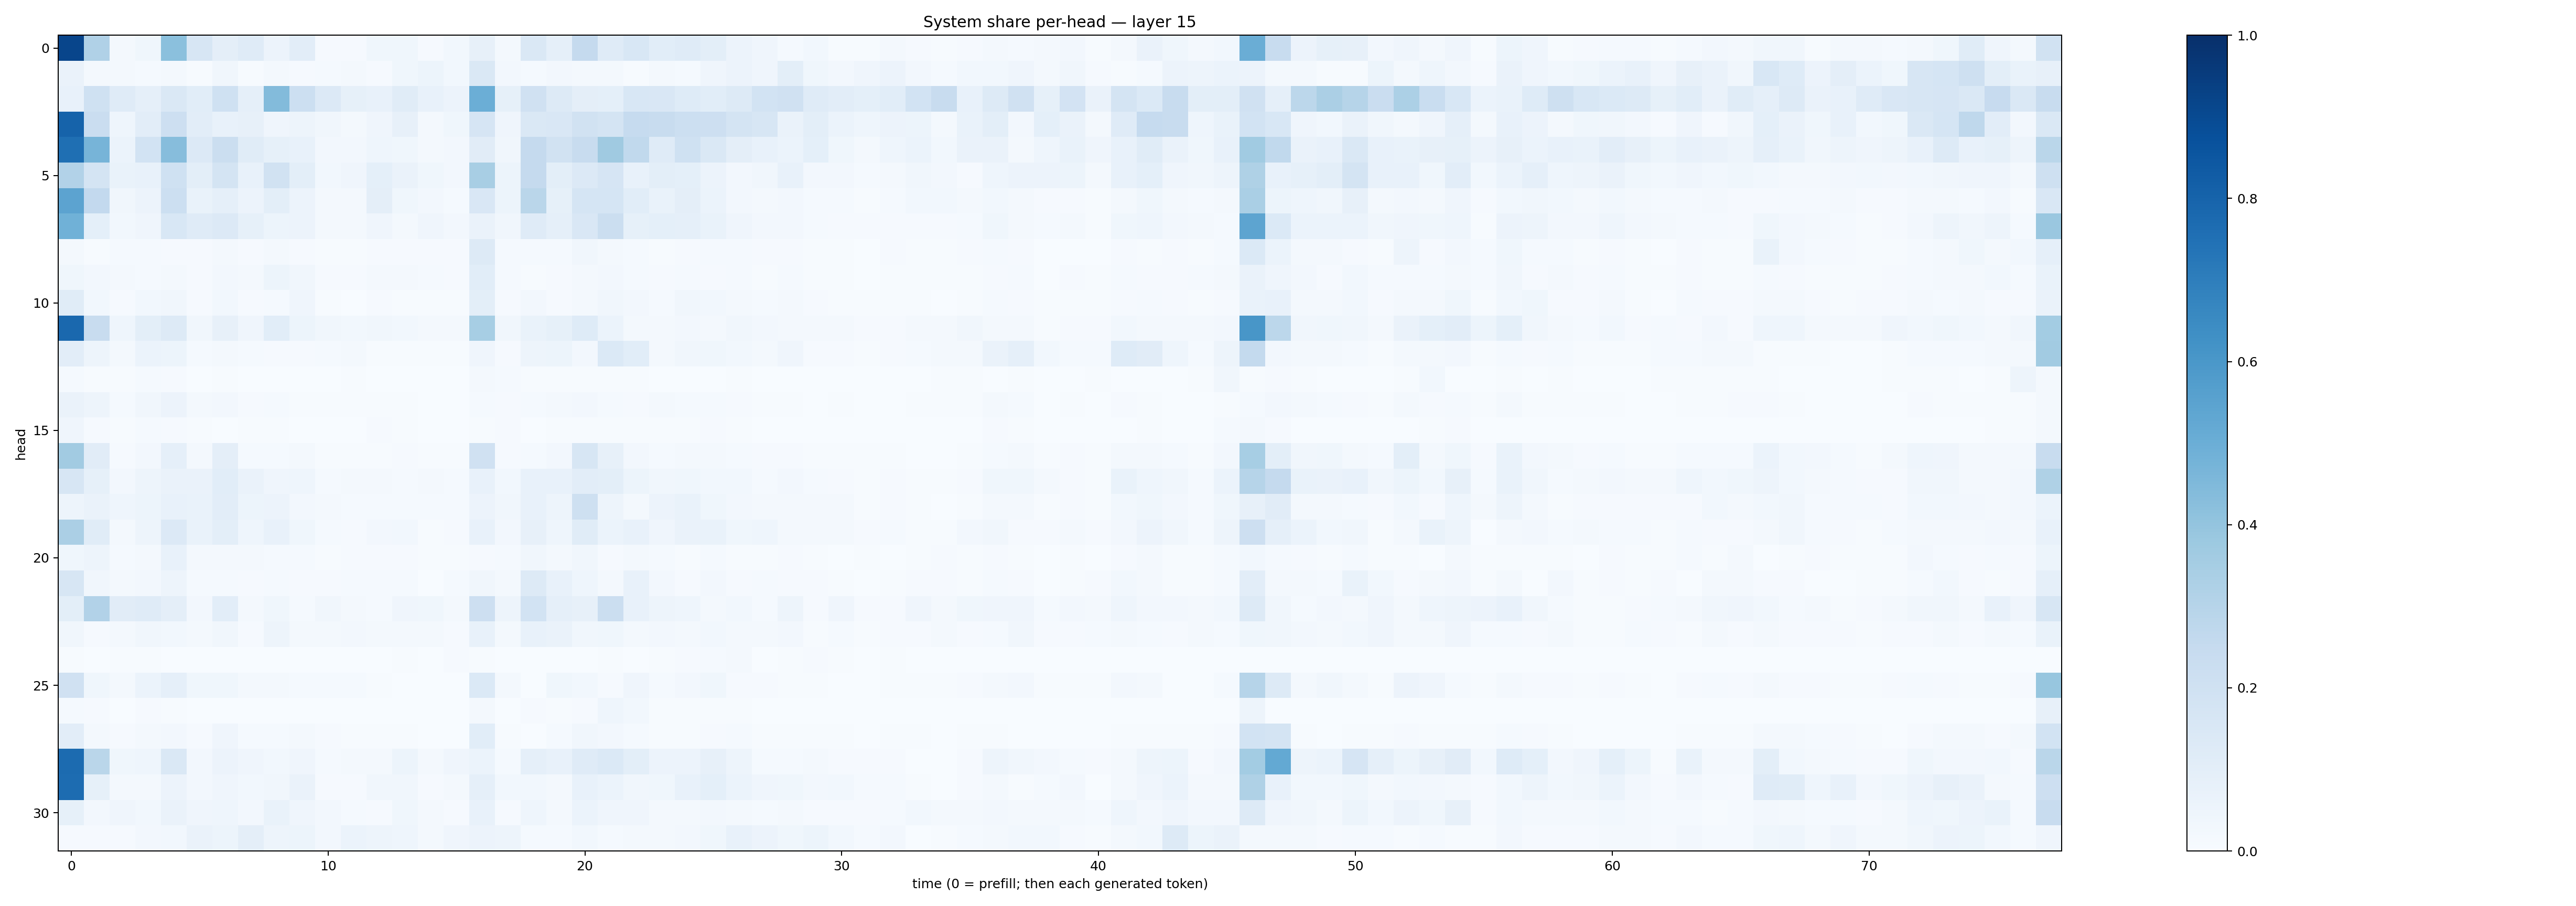

The data file committed next to this chart (first rows):
0.9179566, 0.3165399, 0.020766757, 0.035358712, 0.420103, 0.15633458, 0.0975064, 0.11784487, 0.054780513, 0.10256369, 0.00870534, 0.010912795, 0.038374912, 0.036890622, 0.010033813, 0.029146345, 0.08198824, 0.022185577, 0.14398713, 0.087020025, 0.2509274, 0.11731169, 0.15302499, 0.10783198
0.06558, 0.01803, 0.01848, 0.01385, 0.0187, 0.007043, 0.03232, 0.00774, 0.02052, 0.01012, 0.01232, 0.02082, 0.0105, 0.03635, 0.05434, 0.02909, 0.1421, 0.02619, 0.01466, 0.02361, 0.02282, 0.01643, 0.006353, 0.01606
0.07339, 0.2019, 0.1186, 0.08979, 0.1435, 0.1071, 0.2009, 0.08969, 0.4388, 0.217, 0.1361, 0.08386, 0.07701, 0.1146, 0.0723, 0.0569, 0.4975, 0.08498, 0.1962, 0.1323, 0.09702, 0.09307, 0.1555, 0.1496
0.8036, 0.2277, 0.04568, 0.1027, 0.2111, 0.1017, 0.07152, 0.08034, 0.04254, 0.04849, 0.03216, 0.0188, 0.04021, 0.08125, 0.01823, 0.03629, 0.1648, 0.04006, 0.1468, 0.1518, 0.1877, 0.1762, 0.2474, 0.2345
0.7578, 0.4717, 0.06106, 0.1864, 0.4308, 0.1328, 0.2258, 0.1137, 0.08583, 0.07779, 0.02634, 0.0257, 0.0449, 0.03646, 0.02274, 0.02648, 0.1125, 0.03441, 0.2502, 0.1924, 0.2414, 0.3698, 0.2625, 0.1186
0.3115, 0.1789, 0.06675, 0.07576, 0.2021, 0.09947, 0.1767, 0.07327, 0.1889, 0.09863, 0.03056, 0.04199, 0.09115, 0.06542, 0.03648, 0.02415, 0.3431, 0.05297, 0.2532, 0.1014, 0.136, 0.1665, 0.07254, 0.099
0.5464, 0.2607, 0.03356, 0.05788, 0.2168, 0.06863, 0.08747, 0.05734, 0.09972, 0.05552, 0.01999, 0.022, 0.09732, 0.03528, 0.02634, 0.0124, 0.1502, 0.05394, 0.2861, 0.08563, 0.1714, 0.1712, 0.107, 0.06981
0.4849, 0.09208, 0.02916, 0.04219, 0.1553, 0.1184, 0.1346, 0.08506, 0.05398, 0.05838, 0.01651, 0.01992, 0.04069, 0.02283, 0.04062, 0.02685, 0.06442, 0.03314, 0.1191, 0.08876, 0.1507, 0.2194, 0.08447, 0.0925
0.01785, 0.006955, 0.01351, 0.01421, 0.01056, 0.00847, 0.02283, 0.008855, 0.01785, 0.0105, 0.004467, 0.007751, 0.008463, 0.01161, 0.008972, 0.009748, 0.1305, 0.01348, 0.01189, 0.01453, 0.03342, 0.02059, 0.01415, 0.00739
0.03592, 0.02564, 0.01599, 0.01483, 0.01703, 0.01169, 0.02543, 0.01762, 0.05093, 0.03199, 0.008094, 0.01136, 0.01581, 0.01817, 0.01273, 0.009846, 0.1088, 0.0137, 0.007715, 0.009479, 0.02321, 0.02633, 0.01372, 0.008658
0.1165, 0.03056, 0.0106, 0.02765, 0.03327, 0.009987, 0.02918, 0.01155, 0.01266, 0.04004, 0.007068, 0.003856, 0.01103, 0.007179, 0.00463, 0.005341, 0.1011, 0.01002, 0.02373, 0.008899, 0.01658, 0.03224, 0.02367, 0.01379
0.7826, 0.2366, 0.0464, 0.09969, 0.1254, 0.03262, 0.08149, 0.04294, 0.1087, 0.05144, 0.03171, 0.03006, 0.03431, 0.02752, 0.01728, 0.02299, 0.3439, 0.03189, 0.06647, 0.08466, 0.1248, 0.05966, 0.02341, 0.01909
0.1023, 0.0479, 0.02067, 0.0592, 0.05384, 0.01176, 0.01687, 0.01344, 0.008735, 0.009069, 0.0147, 0.01677, 0.007204, 0.00676, 0.006135, 0.004124, 0.03954, 0.00927, 0.04875, 0.0524, 0.02498, 0.1374, 0.106, 0.02281
0.01553, 0.006674, 0.007316, 0.01404, 0.009746, 0.00296, 0.006768, 0.003896, 0.003457, 0.003131, 0.003822, 0.005431, 0.003566, 0.001214, 0.001604, 0.002063, 0.01961, 0.01474, 0.004704, 0.007291, 0.006908, 0.006569, 0.007642, 0.003381
0.06303, 0.05065, 0.01464, 0.03283, 0.05668, 0.01919, 0.02396, 0.009223, 0.01262, 0.006381, 0.005297, 0.007796, 0.006542, 0.007617, 0.002943, 0.003458, 0.01367, 0.01149, 0.01429, 0.02047, 0.02505, 0.01468, 0.01129, 0.01588
0.04263, 0.009517, 0.005922, 0.01237, 0.01049, 0.004417, 0.00352, 0.004619, 0.005051, 0.003013, 0.003108, 0.003723, 0.01072, 0.003955, 0.001718, 0.002987, 0.006351, 0.01138, 0.003755, 0.005111, 0.004308, 0.007303, 0.006562, 0.004305
0.3622, 0.1112, 0.01042, 0.02358, 0.08808, 0.016, 0.09613, 0.01318, 0.01519, 0.0173, 0.007241, 0.007247, 0.006723, 0.009334, 0.004024, 0.004885, 0.1965, 0.008877, 0.01504, 0.02675, 0.1621, 0.07962, 0.02603, 0.01173
0.1611, 0.08245, 0.02713, 0.04785, 0.06413, 0.06349, 0.1093, 0.06611, 0.04209, 0.04648, 0.01508, 0.01979, 0.01599, 0.01478, 0.01708, 0.01392, 0.07428, 0.02893, 0.07472, 0.07255, 0.1053, 0.09999, 0.05415, 0.03511
0.04869, 0.06596, 0.04509, 0.05082, 0.07512, 0.06815, 0.1027, 0.05148, 0.05596, 0.02655, 0.01669, 0.01192, 0.01377, 0.0144, 0.01174, 0.01549, 0.05583, 0.03293, 0.07664, 0.04996, 0.2088, 0.05045, 0.01804, 0.0565
0.3343, 0.1154, 0.01654, 0.04711, 0.1353, 0.06825, 0.1015, 0.04575, 0.07712, 0.03888, 0.01474, 0.01107, 0.02588, 0.0312, 0.00446, 0.008362, 0.07498, 0.02542, 0.0804, 0.04617, 0.1166, 0.06244, 0.07706, 0.04071
0.03865, 0.04691, 0.01213, 0.01912, 0.07373, 0.01647, 0.01625, 0.01618, 0.01195, 0.01211, 0.005032, 0.007838, 0.0105, 0.009231, 0.005403, 0.005595, 0.01081, 0.01455, 0.03341, 0.01844, 0.03288, 0.0116, 0.01904, 0.01237
0.1568, 0.03443, 0.02005, 0.02715, 0.04995, 0.01486, 0.01265, 0.01099, 0.0119, 0.007825, 0.00842, 0.01293, 0.01316, 0.01319, 0.003597, 0.01504, 0.03437, 0.01569, 0.1266, 0.07613, 0.04416, 0.01744, 0.07196, 0.02685
0.09986, 0.3118, 0.1128, 0.1192, 0.09448, 0.02548, 0.1041, 0.01657, 0.03796, 0.01527, 0.03199, 0.02285, 0.01345, 0.04203, 0.03607, 0.01942, 0.2129, 0.04741, 0.1873, 0.08647, 0.08052, 0.2255, 0.07739, 0.04983
0.0344, 0.007907, 0.02149, 0.03329, 0.02947, 0.0193, 0.03143, 0.009318, 0.04992, 0.0179, 0.01637, 0.02512, 0.01612, 0.0185, 0.0167, 0.009592, 0.0772, 0.01993, 0.07541, 0.06497, 0.03362, 0.0358, 0.02173, 0.02352
0.005182, 0.003029, 0.004972, 0.006436, 0.002543, 0.00104, 0.0003325, 0.0006873, 0.0004013, 0.0006083, 0.002244, 0.001268, 0.00242, 0.006665, 0.002253, 0.007989, 0.007565, 0.002894, 0.000602, 0.0005246, 0.0004531, 0.003987, 0.002567, 0.007729
0.1973, 0.03554, 0.02059, 0.06031, 0.08611, 0.03608, 0.03577, 0.01895, 0.02171, 0.01399, 0.01338, 0.01309, 0.004873, 0.003734, 0.002745, 0.003175, 0.1375, 0.022, 0.0005554, 0.03654, 0.0294, 0.008703, 0.04128, 0.01428
0.01433, 0.009146, 0.002523, 0.01167, 0.005561, 0.002082, 0.002686, 0.0009821, 0.0006709, 0.0003874, 0.0009065, 0.0009604, 0.0005749, 0.0005194, 0.0004521, 0.000504, 0.01992, 0.001073, 0.01164, 0.006658, 0.0091, 0.04557, 0.03048, 0.007092
0.104, 0.02029, 0.009762, 0.02174, 0.0235, 0.01066, 0.041, 0.01286, 0.0122, 0.01638, 0.008196, 0.005085, 0.006568, 0.00611, 0.003853, 0.003261, 0.1058, 0.005926, 0.001606, 0.01246, 0.03439, 0.02546, 0.0125, 0.006364
0.7734, 0.2863, 0.03582, 0.04472, 0.1455, 0.02467, 0.05502, 0.04083, 0.03096, 0.04008, 0.01413, 0.01813, 0.01618, 0.05336, 0.02282, 0.0403, 0.05905, 0.01195, 0.08683, 0.07735, 0.119, 0.1387, 0.0997, 0.05657
0.766, 0.085, 0.01574, 0.01952, 0.05606, 0.02559, 0.04043, 0.03097, 0.03256, 0.06259, 0.008734, 0.007899, 0.03329, 0.03246, 0.009941, 0.02144, 0.08846, 0.02759, 0.03052, 0.01823, 0.078, 0.05923, 0.03175, 0.03791
0.08421, 0.02417, 0.042, 0.03067, 0.06512, 0.04203, 0.04451, 0.02359, 0.06749, 0.04194, 0.02477, 0.01243, 0.01106, 0.03595, 0.01839, 0.01071, 0.07427, 0.009576, 0.04667, 0.02066, 0.06094, 0.03959, 0.04245, 0.0196
0.009781, 0.008382, 0.01084, 0.02486, 0.03086, 0.06441, 0.05384, 0.09744, 0.04828, 0.05425, 0.027, 0.06, 0.05077, 0.04552, 0.016, 0.04119, 0.05717, 0.05057, 0.01218, 0.01405, 0.02966, 0.01274, 0.01681, 0.02026
